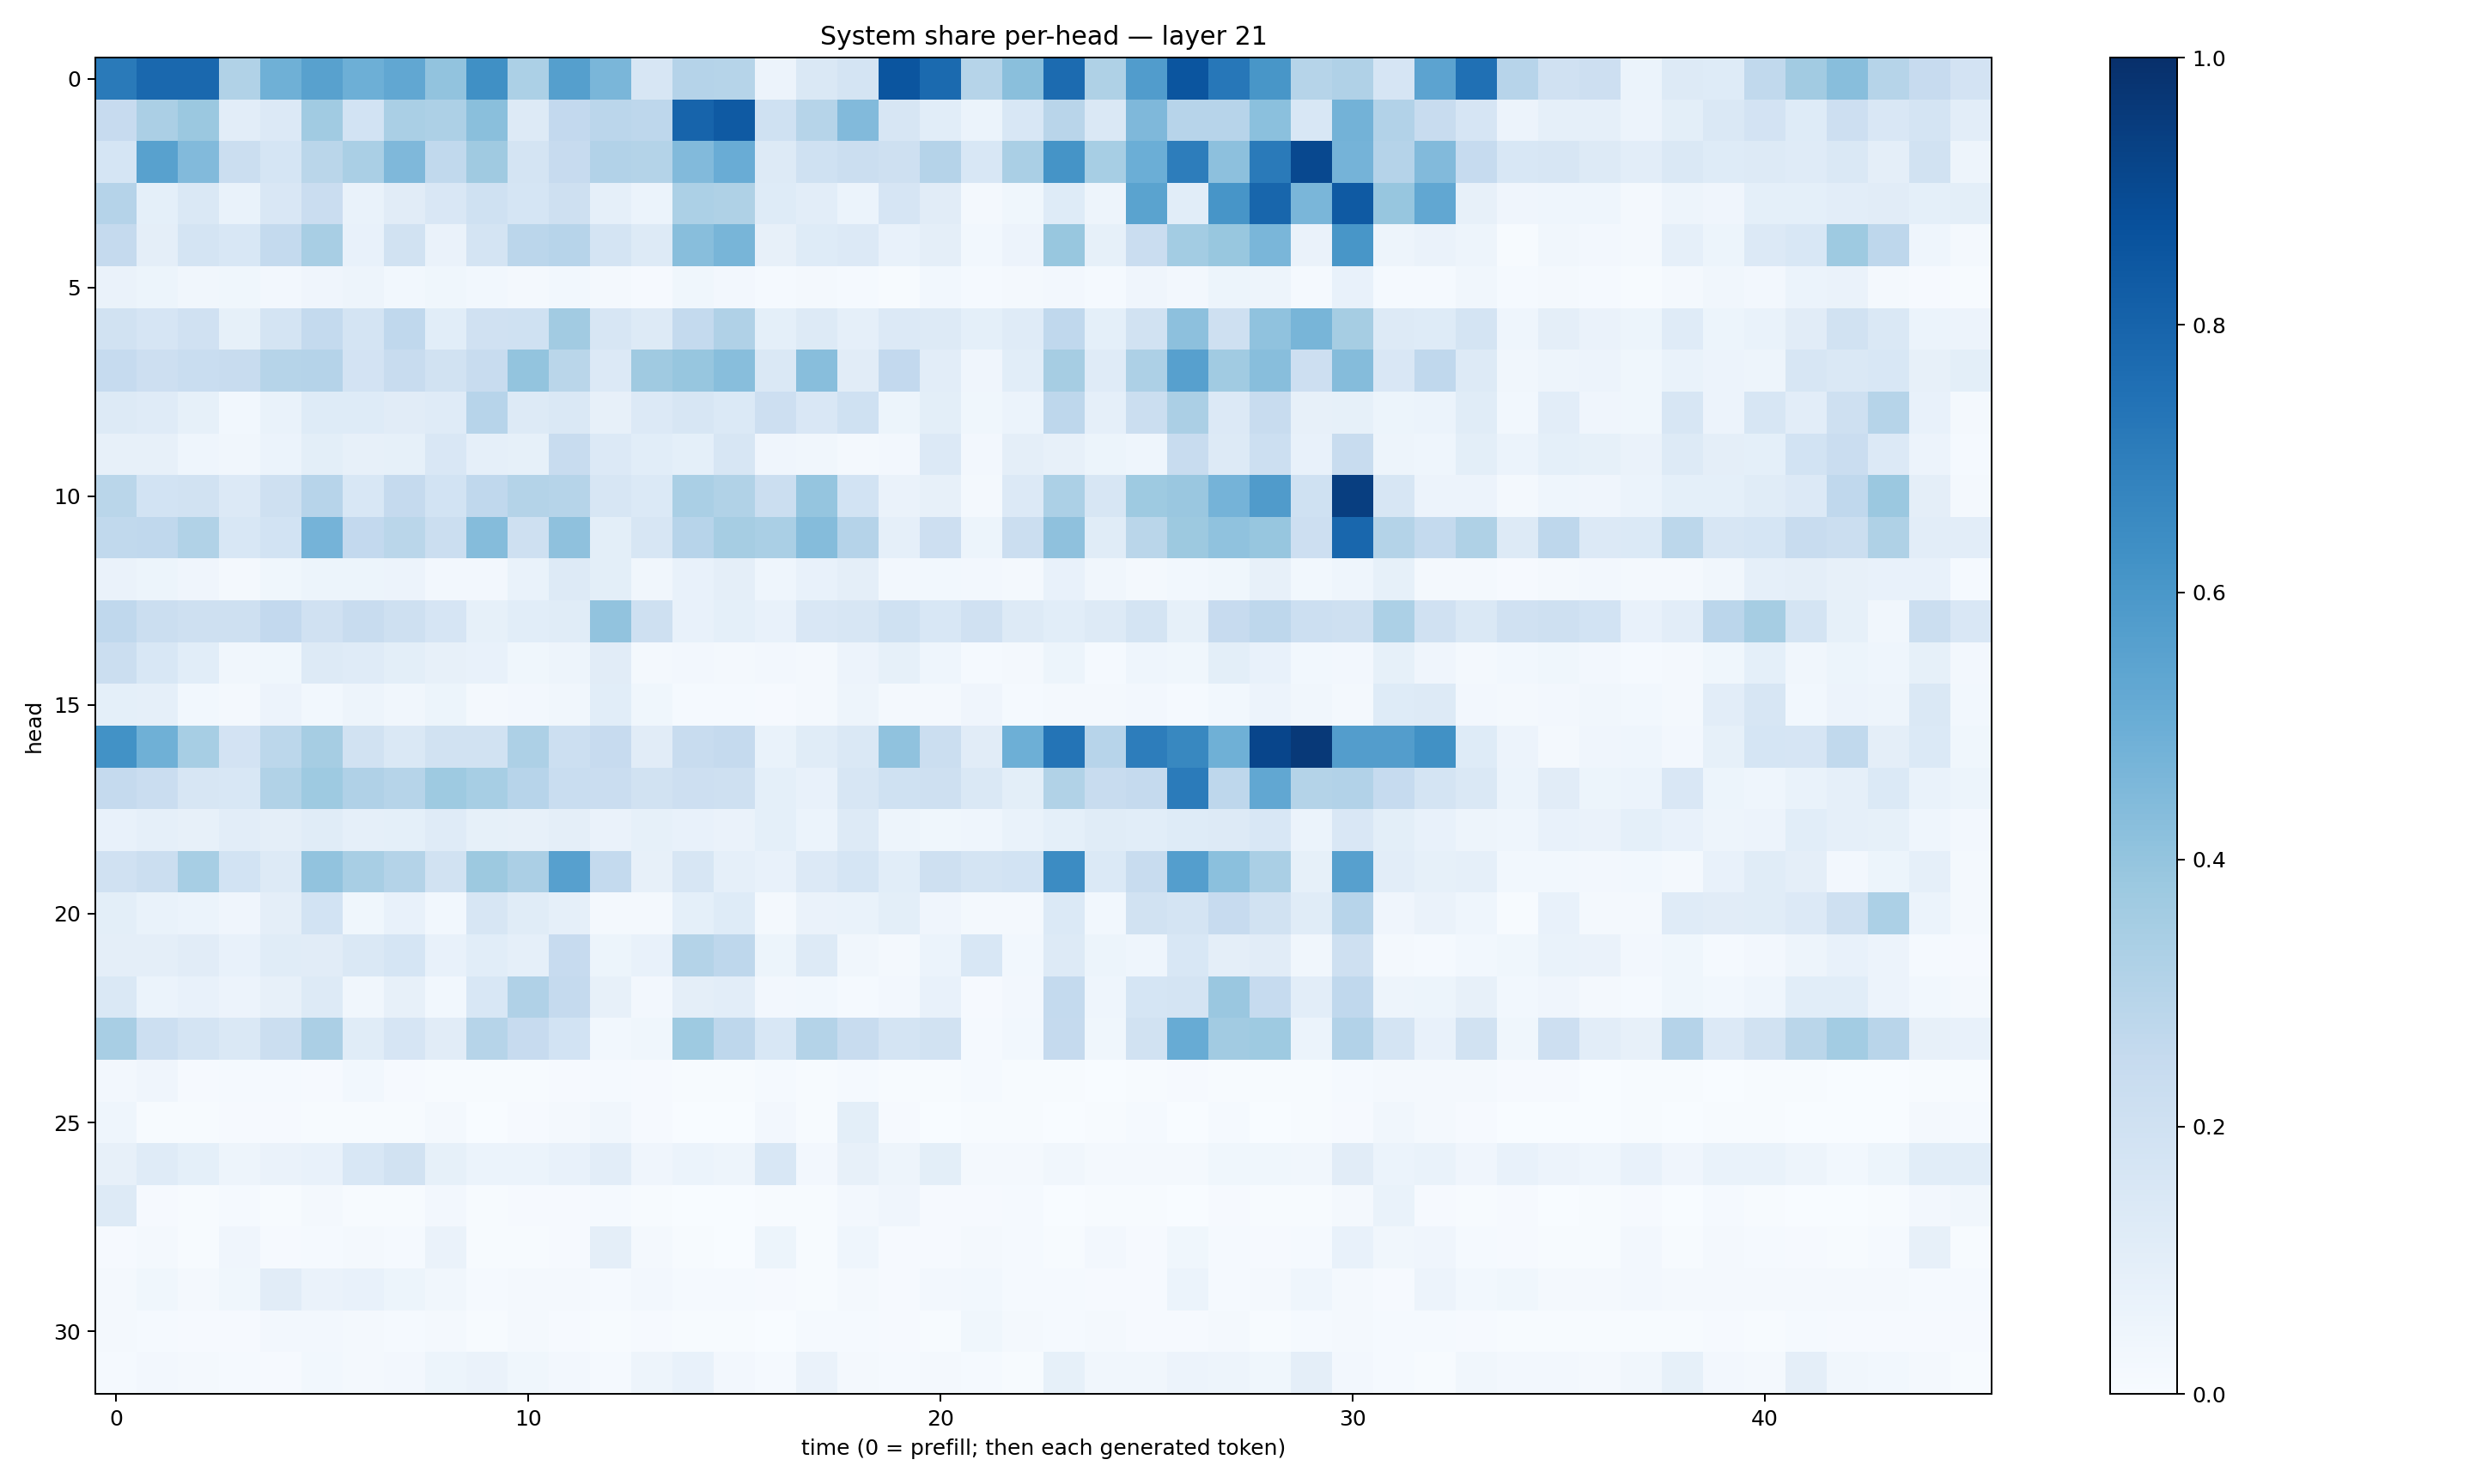

Data behind this chart, as committed beside it:
0.71255255, 0.78188145, 0.7843023, 0.31517377, 0.4908624, 0.5569537, 0.4951683, 0.52815956, 0.40312135, 0.6327641, 0.32876724, 0.56429726, 0.46321833, 0.16196606, 0.30323482, 0.2980798, 0.056219827, 0.1411778, 0.17724259, 0.85665506, 0.7764215, 0.30019253, 0.4257379, 0.76993954
0.2453, 0.3336, 0.3827, 0.1043, 0.1347, 0.3669, 0.1843, 0.3387, 0.3275, 0.4241, 0.1266, 0.2583, 0.2847, 0.2763, 0.797, 0.8373, 0.2008, 0.2978, 0.4437, 0.1627, 0.1069, 0.06201, 0.1524, 0.2898
0.1715, 0.5547, 0.4442, 0.226, 0.1689, 0.2857, 0.3366, 0.4492, 0.2645, 0.3675, 0.1765, 0.2458, 0.3102, 0.308, 0.4445, 0.5052, 0.1274, 0.2011, 0.2238, 0.2074, 0.3039, 0.154, 0.3395, 0.6162
0.3026, 0.09152, 0.1434, 0.06741, 0.1521, 0.2288, 0.06927, 0.112, 0.1493, 0.202, 0.1688, 0.2045, 0.08872, 0.05897, 0.3303, 0.3228, 0.1215, 0.1051, 0.05874, 0.166, 0.1111, 0.01808, 0.03809, 0.1212
0.2535, 0.09483, 0.1756, 0.1538, 0.2556, 0.3422, 0.07164, 0.1939, 0.06257, 0.1736, 0.2822, 0.2931, 0.1759, 0.1318, 0.4291, 0.4649, 0.08165, 0.1221, 0.1349, 0.07356, 0.09687, 0.03011, 0.05533, 0.3879
0.06445, 0.05211, 0.03414, 0.03585, 0.02548, 0.04257, 0.04884, 0.02761, 0.0373, 0.02939, 0.02218, 0.02927, 0.0186, 0.01022, 0.038, 0.02523, 0.01372, 0.01914, 0.01186, 0.007271, 0.028, 0.01302, 0.01639, 0.02361
0.1941, 0.1644, 0.1972, 0.08429, 0.1734, 0.2571, 0.1747, 0.2683, 0.108, 0.1954, 0.1999, 0.3627, 0.1624, 0.1307, 0.2577, 0.317, 0.09088, 0.1312, 0.08968, 0.1329, 0.131, 0.09223, 0.1208, 0.2683
0.2491, 0.2127, 0.2339, 0.2404, 0.297, 0.3027, 0.1799, 0.2358, 0.1918, 0.2414, 0.4008, 0.2876, 0.1346, 0.3686, 0.392, 0.4265, 0.1483, 0.4279, 0.112, 0.2603, 0.1041, 0.03938, 0.1071, 0.3516
0.13, 0.1179, 0.08227, 0.02909, 0.0696, 0.1237, 0.1239, 0.1129, 0.1199, 0.2949, 0.1274, 0.1464, 0.08002, 0.1359, 0.1617, 0.1395, 0.2143, 0.1504, 0.1999, 0.05207, 0.09907, 0.03522, 0.05974, 0.2751
0.08147, 0.07855, 0.04421, 0.03504, 0.06091, 0.1011, 0.08193, 0.08226, 0.1492, 0.0872, 0.0823, 0.2372, 0.1363, 0.1057, 0.0908, 0.1569, 0.0391, 0.03326, 0.0198, 0.02729, 0.1335, 0.02561, 0.09597, 0.08073
0.2871, 0.1869, 0.1876, 0.1357, 0.2079, 0.2944, 0.1554, 0.2536, 0.1872, 0.266, 0.3067, 0.2999, 0.1569, 0.1389, 0.3387, 0.3157, 0.2212, 0.3967, 0.1861, 0.06282, 0.08079, 0.01993, 0.133, 0.3316
0.2635, 0.2658, 0.3144, 0.1556, 0.1857, 0.4764, 0.2601, 0.2855, 0.2188, 0.437, 0.209, 0.4121, 0.09808, 0.1634, 0.2957, 0.3486, 0.3389, 0.4356, 0.3024, 0.08899, 0.214, 0.05368, 0.2212, 0.4126
0.06366, 0.05438, 0.04247, 0.02326, 0.03667, 0.05468, 0.0514, 0.05735, 0.02671, 0.02715, 0.06763, 0.1289, 0.09906, 0.03168, 0.07574, 0.09498, 0.04609, 0.07292, 0.09477, 0.02537, 0.02823, 0.02728, 0.01971, 0.07691
0.267, 0.2239, 0.2071, 0.2068, 0.26, 0.1956, 0.2353, 0.2048, 0.166, 0.08237, 0.1064, 0.1167, 0.4032, 0.2086, 0.07621, 0.09212, 0.07744, 0.1523, 0.1582, 0.2024, 0.1553, 0.1972, 0.1319, 0.1081
0.22, 0.1537, 0.1074, 0.03218, 0.0374, 0.1318, 0.1201, 0.09861, 0.07917, 0.07279, 0.03519, 0.04733, 0.1131, 0.01922, 0.0252, 0.02237, 0.02411, 0.01865, 0.05558, 0.08524, 0.04406, 0.01349, 0.01864, 0.0538
0.09166, 0.0884, 0.03096, 0.02183, 0.05663, 0.02772, 0.04922, 0.03256, 0.0523, 0.01565, 0.02367, 0.03481, 0.107, 0.03813, 0.01457, 0.01234, 0.0109, 0.02331, 0.04708, 0.02284, 0.01701, 0.03953, 0.01424, 0.01728
0.6231, 0.49, 0.3469, 0.1802, 0.2794, 0.3488, 0.1946, 0.1475, 0.1903, 0.1908, 0.3244, 0.218, 0.2439, 0.1105, 0.2381, 0.2529, 0.06916, 0.1149, 0.1455, 0.4087, 0.2188, 0.111, 0.4958, 0.7346
0.2504, 0.2299, 0.1637, 0.1546, 0.3141, 0.3747, 0.3175, 0.2984, 0.372, 0.3456, 0.2948, 0.2315, 0.2282, 0.1894, 0.2121, 0.2058, 0.09149, 0.07399, 0.1574, 0.2023, 0.21, 0.1447, 0.09878, 0.3144
0.07361, 0.08692, 0.08088, 0.1022, 0.09653, 0.1147, 0.08608, 0.0905, 0.1181, 0.08475, 0.07814, 0.09707, 0.06557, 0.08325, 0.07107, 0.06399, 0.09311, 0.06065, 0.1308, 0.04897, 0.03767, 0.0454, 0.06922, 0.0915
0.1985, 0.2248, 0.3464, 0.1844, 0.13, 0.4048, 0.3421, 0.3074, 0.1949, 0.3772, 0.3338, 0.5599, 0.2549, 0.07926, 0.1569, 0.0861, 0.0751, 0.1345, 0.1682, 0.1071, 0.2051, 0.1767, 0.1857, 0.6469
0.101, 0.0692, 0.06181, 0.03917, 0.09712, 0.1843, 0.0356, 0.07332, 0.02802, 0.1572, 0.1168, 0.08675, 0.01999, 0.01895, 0.09122, 0.1247, 0.01968, 0.06515, 0.06685, 0.1009, 0.0422, 0.01687, 0.016, 0.1374
0.09557, 0.09757, 0.1118, 0.07794, 0.114, 0.1124, 0.1457, 0.1688, 0.07453, 0.1076, 0.08915, 0.2438, 0.05091, 0.07651, 0.3056, 0.2757, 0.05178, 0.1264, 0.03472, 0.02296, 0.06187, 0.1547, 0.02989, 0.131
0.1411, 0.0586, 0.07518, 0.05495, 0.08135, 0.1316, 0.03134, 0.07823, 0.02795, 0.1546, 0.3192, 0.2516, 0.08048, 0.02639, 0.09541, 0.1019, 0.02419, 0.02793, 0.01346, 0.02715, 0.072, 0.008791, 0.02585, 0.2569
0.3409, 0.2182, 0.1764, 0.143, 0.2219, 0.3322, 0.1136, 0.1679, 0.1098, 0.2996, 0.2454, 0.1863, 0.03, 0.03791, 0.3715, 0.277, 0.1545, 0.3073, 0.2394, 0.1722, 0.1885, 0.01369, 0.03067, 0.253
0.02629, 0.03922, 0.008126, 0.01203, 0.01403, 0.01129, 0.02974, 0.01104, 0.007465, 0.005143, 0.00585, 0.008231, 0.01444, 0.00783, 0.007574, 0.004508, 0.01501, 0.004508, 0.01386, 0.005135, 0.005219, 0.01345, 0.00624, 0.00542
0.0452, 0.007521, 0.004137, 0.01013, 0.00831, 0.007622, 0.005974, 0.007777, 0.01578, 0.003817, 0.009496, 0.02197, 0.03375, 0.008711, 0.003617, 0.002891, 0.02459, 0.005549, 0.09987, 0.01118, 0.0009383, 0.007696, 0.005869, 0.002034
0.0802, 0.1208, 0.09261, 0.04789, 0.06398, 0.072, 0.1545, 0.1936, 0.08243, 0.05903, 0.05964, 0.0725, 0.1041, 0.04187, 0.05864, 0.04814, 0.1531, 0.02602, 0.07982, 0.04993, 0.1008, 0.01745, 0.02171, 0.03471
0.1312, 0.01143, 0.004121, 0.0125, 0.006724, 0.01681, 0.006969, 0.005302, 0.02686, 0.007561, 0.008066, 0.009079, 0.01421, 0.00478, 0.001747, 0.002691, 0.007629, 0.004632, 0.02687, 0.03973, 0.009232, 0.009883, 0.01201, 0.002652
0.009254, 0.02317, 0.00669, 0.0412, 0.009753, 0.01242, 0.02012, 0.01269, 0.06297, 0.007126, 0.007298, 0.01089, 0.09429, 0.0192, 0.004991, 0.003014, 0.05442, 0.004503, 0.04529, 0.008209, 0.008935, 0.01643, 0.01353, 0.006388
0.01609, 0.03695, 0.02089, 0.03654, 0.1126, 0.06576, 0.07417, 0.05278, 0.03497, 0.01415, 0.01705, 0.01868, 0.01548, 0.02561, 0.01235, 0.01449, 0.009613, 0.004601, 0.01717, 0.01053, 0.0265, 0.02896, 0.01406, 0.01223
0.02297, 0.01519, 0.009407, 0.01027, 0.0235, 0.02531, 0.01758, 0.01529, 0.02295, 0.007749, 0.02151, 0.01116, 0.006953, 0.00813, 0.006604, 0.004774, 0.003631, 0.01203, 0.01372, 0.008576, 0.00534, 0.03749, 0.01686, 0.01487
0.01348, 0.02696, 0.01649, 0.01453, 0.009107, 0.02735, 0.02217, 0.02627, 0.0546, 0.06624, 0.03889, 0.02529, 0.01341, 0.04778, 0.07376, 0.02603, 0.01196, 0.066, 0.02102, 0.01175, 0.01914, 0.01514, 0.007144, 0.08243
